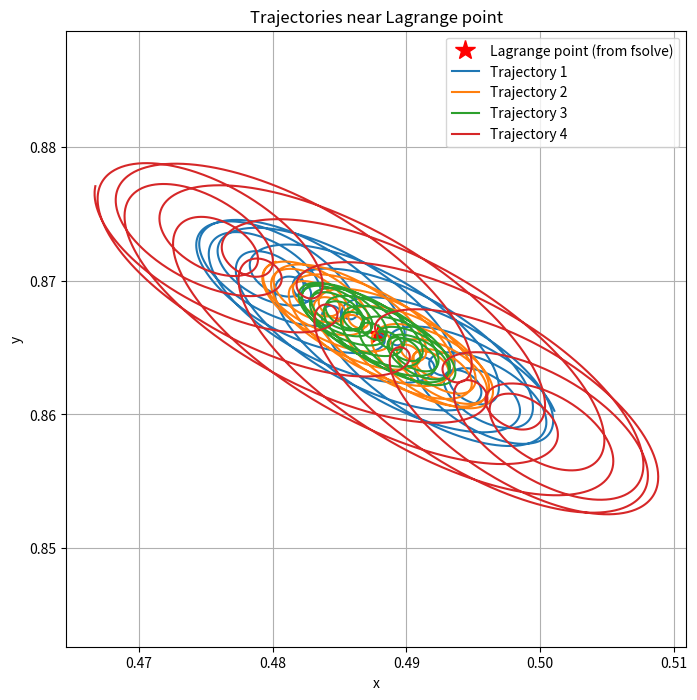

Source code (Python):
import numpy as np
import matplotlib.pyplot as plt
from scipy.integrate import solve_ivp
from scipy.optimize import fsolve


# Mass parameter: (Moon mass) / (Earth mass + Moon mass)
mu = 0.01215

def effective_potential(x, y):
    r1 = np.sqrt((x + mu)**2 + y**2)
    r2 = np.sqrt((x - 1 + mu)**2 + y**2)
    return 0.5*(x**2 + y**2) + (1 - mu) / r1 + mu / r2

def grad_U(X):
    x, y = X
    r1 = np.sqrt((x + mu)**2 + y**2)
    r2 = np.sqrt((x - 1 + mu)**2 + y**2)
    
    Ux = x - (1 - mu) * (x + mu) / r1**3 - mu * (x - 1 + mu) / r2**3
    Uy = y - (1 - mu) * y / r1**3 - mu * y / r2**3
    return np.array([Ux, Uy])

# The theoretical position:
t_x = 0.5 - mu
t_y = np.sqrt(3)/2

print(f"theoretical position:{t_x,t_y}")

t_L = np.array([t_x, t_y])
L, info, ier, mesg = fsolve(grad_U, t_L, full_output=True)

if ier != 1:
    print("fsolve did not converge:", mesg)
else:
    print("Lagrange point found at:", L)


# Equations in the rotating frame:
#   dx/dt = vx,
#   dy/dt = vy,
#   dvx/dt = U_x + 2 vy,
#   dvy/dt = U_y - 2 vx.
def deriv(t, state):
    x, y, vx, vy = state
    Ux, Uy = grad_U([x, y])
    
    # Include the Coriolis terms
    ax = Ux + 2 * vy
    ay = Uy - 2 * vx
    return [vx, vy, ax, ay]


perturbations = [
    np.array([0.001, 0.0]),
    np.array([0.0, 0.001]),
    np.array([0.0007, 0.0007]),
    np.array([-0.001, 0.001])
]

#store trajectories
trajectories = []

t_span = (0, 100)  # nondimensional time interval
t_eval = np.linspace(t_span[0], t_span[1], 5000)


for i, vel in enumerate(perturbations):
    # initial state: position at L, velocity = perturbation
    init_state = np.concatenate([L, vel])
    sol = solve_ivp(deriv, t_span, init_state, t_eval=t_eval, rtol=1e-9, atol=1e-12)
    trajectories.append(sol)


plt.figure(figsize=(8, 8))

# Earth at (-mu, 0)
#plt.plot(-mu, 0, 'bo', markersize=12, label="Earth")
# Moon at (1-mu, 0)
#plt.plot(1 - mu, 0, 'ko', markersize=8, label="Moon")
#Lagrange point
plt.plot(L[0], L[1], 'r*', markersize=15, label="Lagrange point (from fsolve)")

# Plot trajectories in the xy-plane.
for i, sol in enumerate(trajectories):
    plt.plot(sol.y[0], sol.y[1], label=f"Trajectory {i+1}")

plt.xlabel('x')
plt.ylabel('y')
plt.title('Trajectories near Lagrange point')
plt.legend()
plt.grid(True)
plt.axis('equal')
plt.show()


